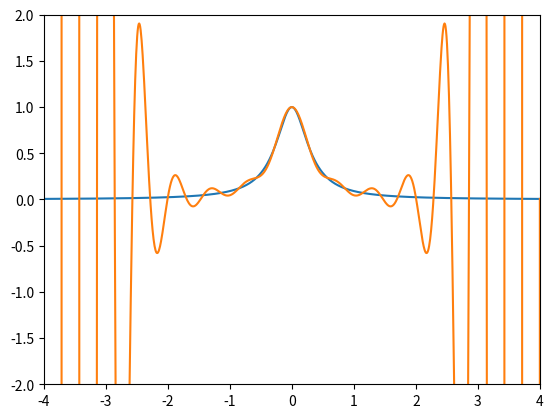

Here is the Python script that generated this plot:
import math
import matplotlib.pyplot as plt
import numpy as np

a = -4
b = 4
n = 29
X = np.linspace(a, b, n)
def test(x):
    return (1/(1+10*x**2))


Y = test(X)

V = np.vander(X, increasing=True)
A = np.linalg.solve(V, Y)


def pol_interp(A, x):
    S = 0
    for k in range(n):
        S += A[k] * x ** k
    return S
''' '''


Xaff = np.linspace(a,b,1000)
Yexa = test(Xaff)
Yestim = []
for k in range(1000):
    Yestim.append(pol_interp(A, Xaff[k]))
    #y_k = P(X_k)

#Affichage des 2 courbes, couleurs etc.
E = np.abs(Yexa-Yestim)
Erreur = np.max(E)
print(Erreur)
#pour n=7, erreur vaut 0.08293762292804946
plt.plot(Xaff, Yexa)
plt.plot(Xaff, Yestim)
plt.xlim((a,b))
plt.ylim((-2,2))
plt.show()